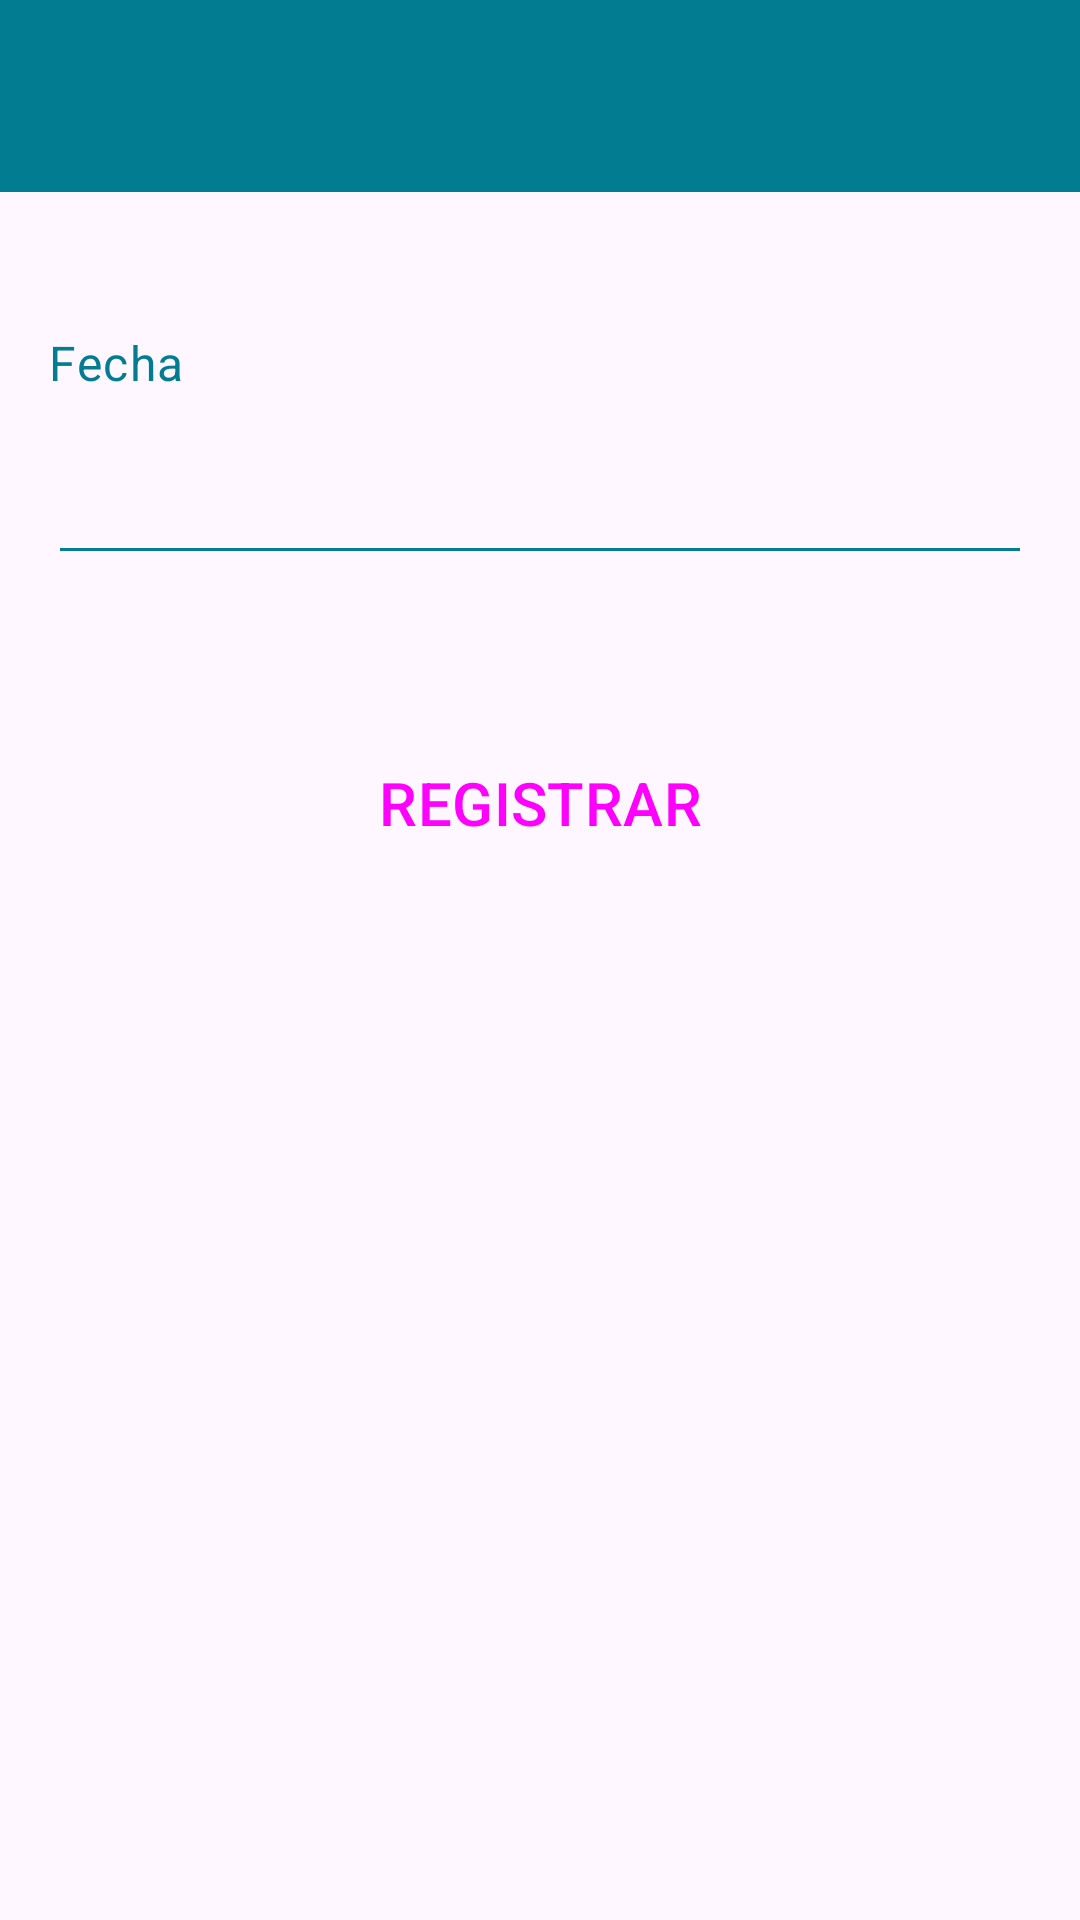

The Android layout XML behind this screen, and the referenced resources:
<!-- AndroidManifest.xml: application theme Theme.MemorAuto -->
<!-- res/layout/activity_registro_recordatorio.xml -->
<?xml version="1.0" encoding="utf-8"?>
<androidx.constraintlayout.widget.ConstraintLayout xmlns:android="http://schemas.android.com/apk/res/android"
    xmlns:app="http://schemas.android.com/apk/res-auto"
    xmlns:tools="http://schemas.android.com/tools"
    android:layout_width="match_parent"
    android:layout_height="match_parent"
    tools:context=".RegistroRecordatorioActivity">

    <androidx.appcompat.widget.Toolbar
        android:id="@+id/arr_toolbar"
        android:layout_width="match_parent"
        android:layout_height="?attr/actionBarSize"
        android:background="?attr/colorOnPrimary"
        android:elevation="4dp"
        android:theme="@style/ThemeOverlay.AppCompat.Dark.ActionBar"
        app:layout_constraintEnd_toEndOf="parent"
        app:layout_constraintStart_toStartOf="parent"
        app:layout_constraintTop_toTopOf="parent"
        app:popupTheme="@style/ThemeOverlay.AppCompat.Light" />

    <TextView
        android:id="@+id/arr_tv_fecha"
        android:layout_width="match_parent"
        android:layout_height="wrap_content"
        android:layout_marginStart="16dp"
        android:layout_marginTop="46dp"
        android:layout_marginEnd="16dp"
        android:text="Fecha"
        app:layout_constraintBottom_toTopOf="@+id/arr_et_fecha"
        app:layout_constraintEnd_toEndOf="parent"
        app:layout_constraintStart_toStartOf="parent"
        app:layout_constraintTop_toBottomOf="@+id/arr_toolbar"
        app:layout_constraintVertical_chainStyle="packed" />

    <EditText
        android:id="@+id/arr_et_fecha"
        android:layout_width="match_parent"
        android:layout_height="60dp"
        android:layout_marginStart="16dp"
        android:layout_marginEnd="16dp"
        android:focusable="false"
        android:focusableInTouchMode="false"
        android:onClick="selectFecha"
        app:layout_constraintBottom_toTopOf="@+id/arr_bt_registrar"
        app:layout_constraintEnd_toEndOf="parent"
        app:layout_constraintStart_toStartOf="parent"
        app:layout_constraintTop_toBottomOf="@+id/arr_tv_fecha" />

    <Button
        android:id="@+id/arr_bt_registrar"
        style="@style/ButtonAppTheme"
        android:layout_width="match_parent"
        android:layout_height="60dp"
        android:layout_marginStart="16dp"
        android:layout_marginTop="46dp"
        android:layout_marginEnd="16dp"
        android:onClick="registrarRecordatorio"
        android:text="REGISTRAR"
        app:layout_constraintEnd_toEndOf="parent"
        app:layout_constraintStart_toStartOf="parent"
        app:layout_constraintTop_toBottomOf="@+id/arr_et_fecha" />

    <TextView
        android:id="@+id/arr_tv_consejo"
        android:layout_width="wrap_content"
        android:layout_height="wrap_content"
        android:layout_marginTop="55dp"
        app:layout_constraintEnd_toEndOf="parent"
        app:layout_constraintStart_toStartOf="parent"
        app:layout_constraintTop_toBottomOf="@+id/arr_bt_registrar" />

</androidx.constraintlayout.widget.ConstraintLayout>
<!-- resources referenced by this layout -->
<resources>
  <style name="ButtonAppTheme" parent="Widget.Material3.Button">
          <item name="android:textSize">20dp</item>
      </style>
  <style name="Theme.MemorAuto" parent="Base.Theme.MemorAuto" />
  <style name="Base.Theme.MemorAuto" parent="Theme.Material3.DayNight.NoActionBar">
          
          
          
          <item name="colorPrimary">@color/bluemedium</item>
          <item name="colorOnPrimary">@color/bluepetrol</item>
  
          <item name="android:textViewStyle">@style/TextAppTheme</item>
          <item name="editTextStyle">@style/EditTextAppTheme</item>
          <item name="android:datePickerDialogTheme">@style/MyDatePickerDialogTheme</item>
      </style>
  <color name="bluemedium">#A9DEE7</color>
  <color name="bluepetrol">#027C90</color>
  <style name="TextAppTheme" parent="TextAppearance.Material3.BodyLarge">
          <item name="android:textColor">@color/bluepetrol</item>
      </style>
  <style name="EditTextAppTheme" parent="Widget.AppCompat.EditText">
          <item name="android:textColor">@color/bluepetrol</item>
          <item name="backgroundTint">@color/bluepetrol</item>
      </style>
  <style name="MyDatePickerDialogTheme" parent="android:Theme.Material.Light.Dialog">
          <item name="android:colorAccent">@color/bluepetrol</item>
      </style>
</resources>
